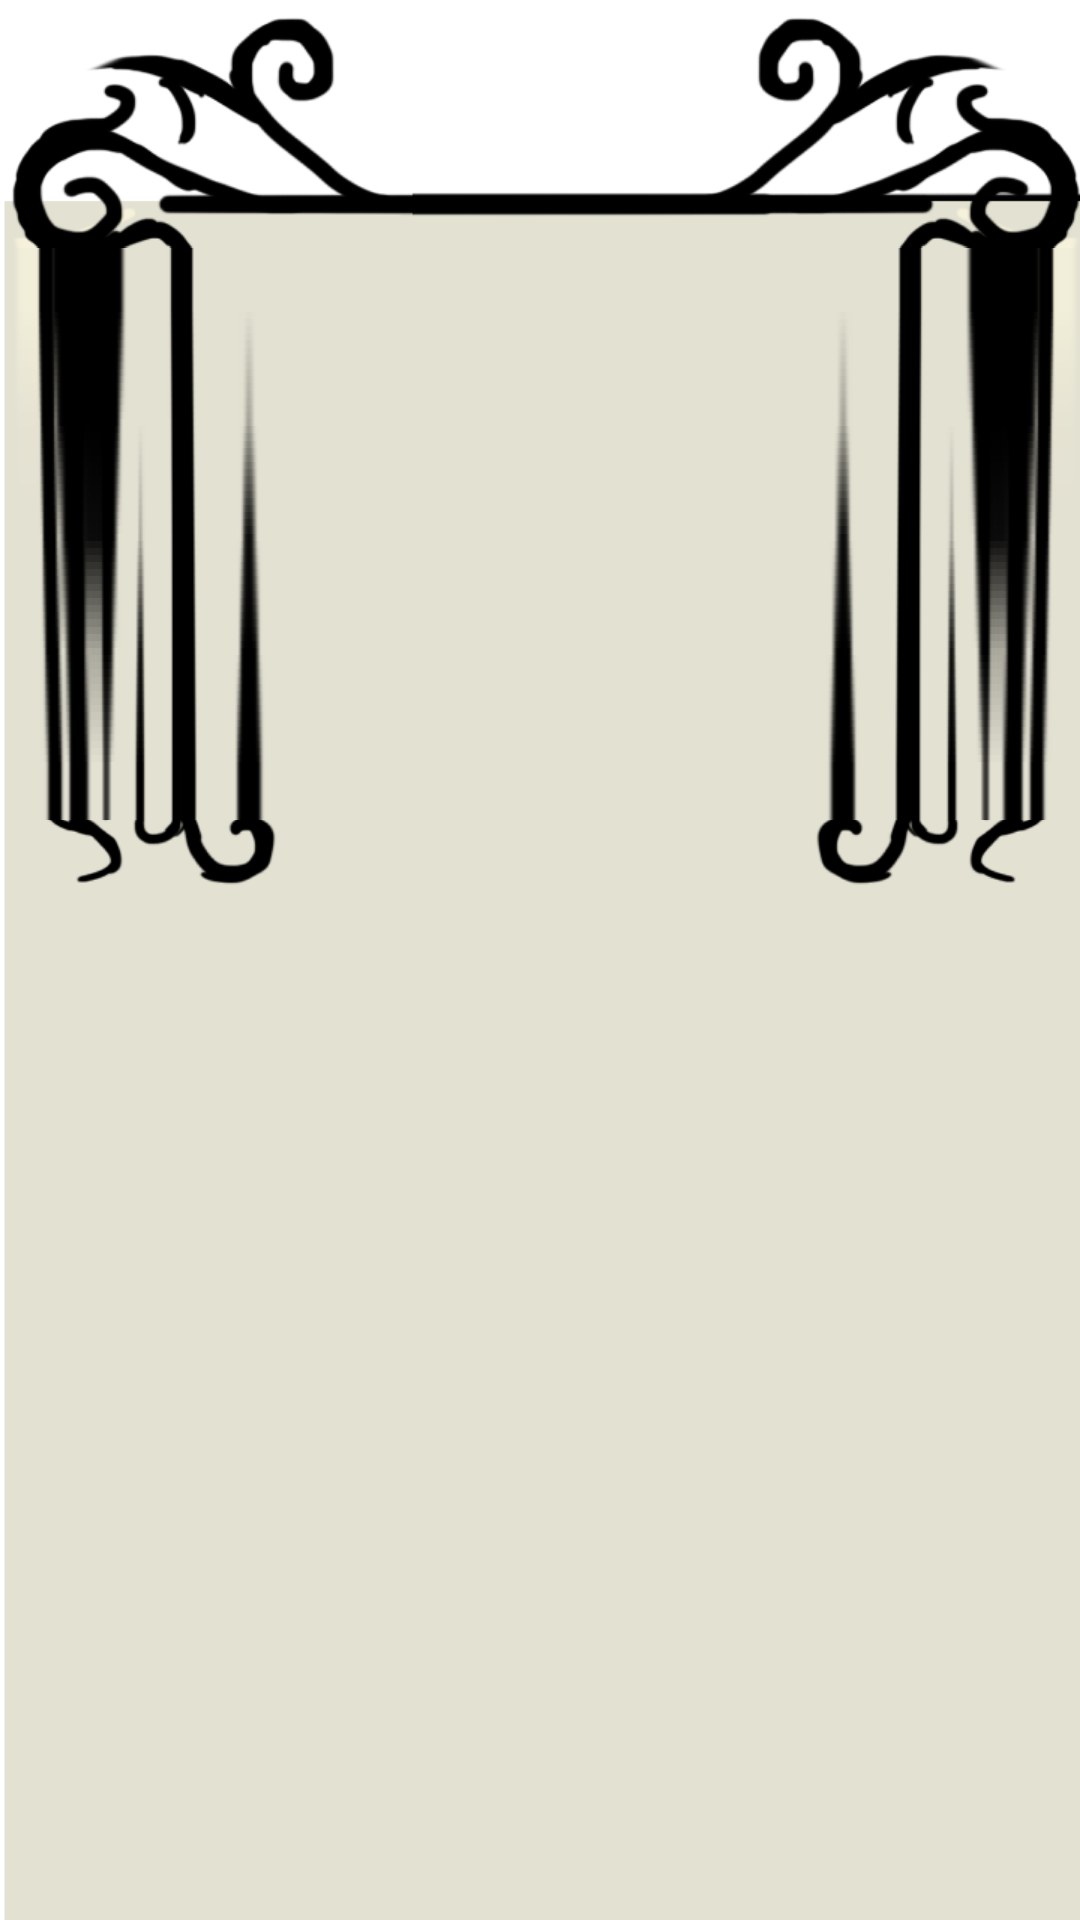

This screen was rendered from an Android layout file. Write that file and the resources it references.
<!-- AndroidManifest.xml: application theme AppTheme -->
<!-- res/layout/fragment_shop_item.xml -->
<FrameLayout xmlns:android="http://schemas.android.com/apk/res/android"
    xmlns:tools="http://schemas.android.com/tools"
    android:layout_width="match_parent"
    android:layout_height="match_parent"
    tools:context="com.kelompok16.supercow.ShopItemFragment">
    <RelativeLayout
        android:layout_width="match_parent"
        android:layout_height="wrap_content">
        <ImageView
            android:layout_width="match_parent"
            android:layout_height="match_parent"
            android:src="@drawable/garnish_shop"
            android:id="@+id/shop_garnish"
            android:scaleType="fitXY"/>
        <GridView
            android:layout_width="wrap_content"
            android:layout_height="wrap_content"
            android:layout_marginTop="96dp"
            android:id="@+id/inventoryGrid"
            android:numColumns="auto_fit"
            android:columnWidth="320dp"
            android:horizontalSpacing="10dp"
            android:verticalSpacing="20dp">
        </GridView>
    </RelativeLayout>


</FrameLayout>
<!-- resources referenced by this layout -->
<resources>

</resources>
